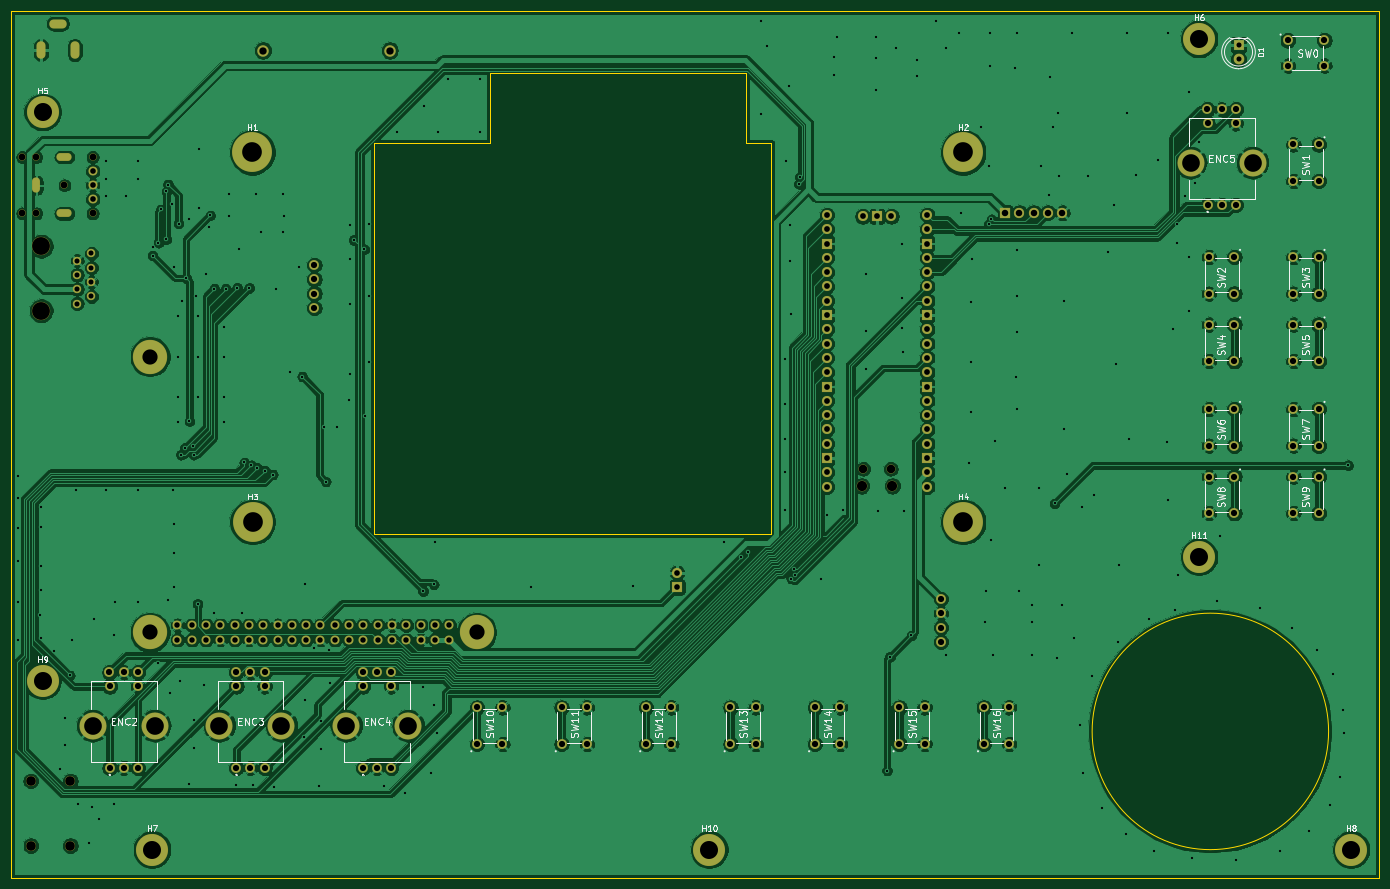
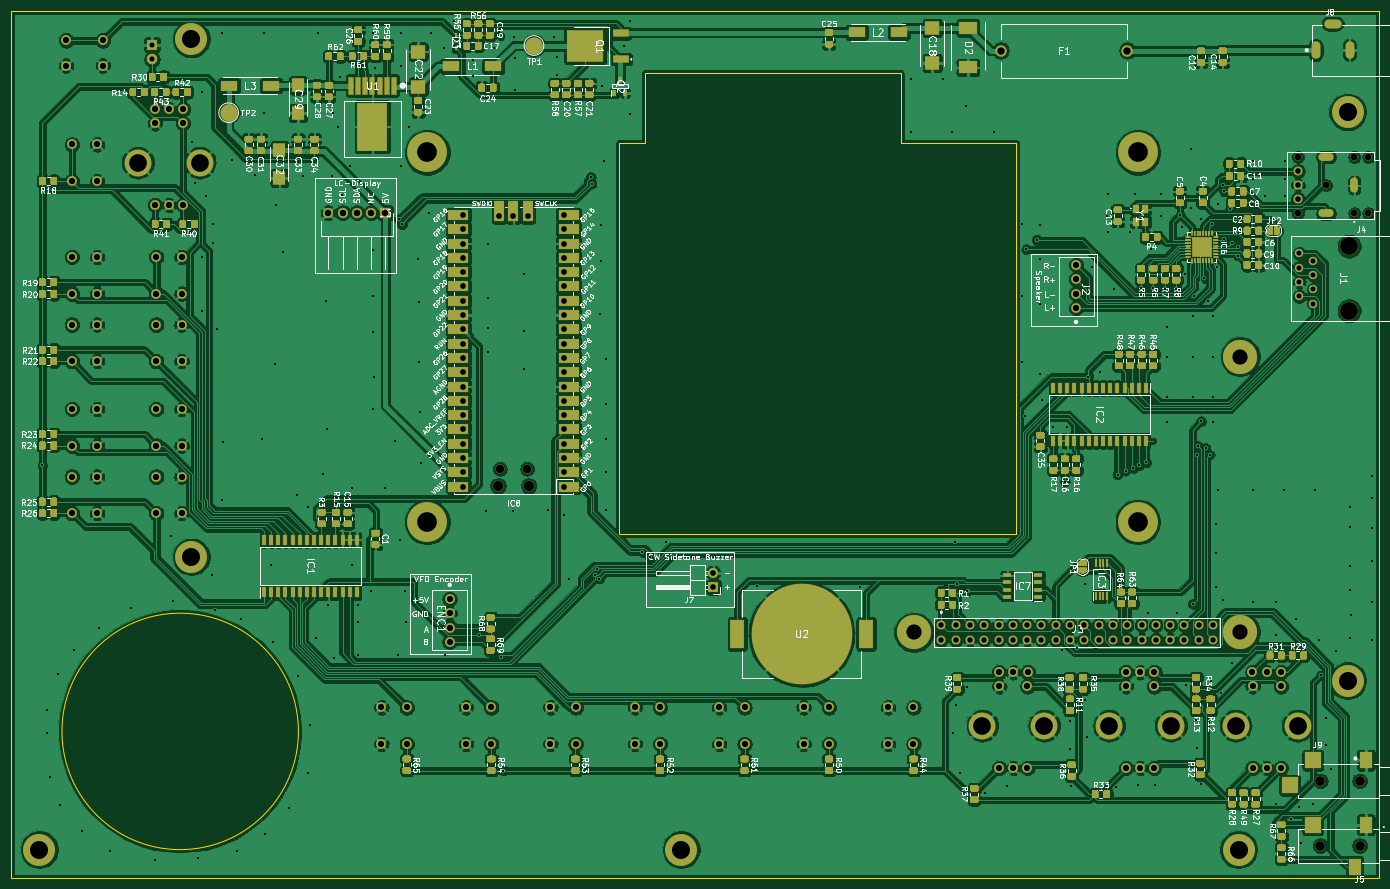
Circuit board: 11 layer files. Board 243.0 x 154.0 mm.
- bottom_copper: pihpsdr Controller-B_Cu.gbr (956383 bytes)
- bottom_mask: pihpsdr Controller-B_Mask.gbr (105981 bytes)
- paste: pihpsdr Controller-B_Paste.gbr (89875 bytes)
- bottom_silk: pihpsdr Controller-B_SilkS.gbr (220910 bytes)
- outline: pihpsdr Controller-Edge_Cuts.gbr (1347 bytes)
- top_copper: pihpsdr Controller-F_Cu.gbr (499780 bytes)
- top_mask: pihpsdr Controller-F_Mask.gbr (8995 bytes)
- paste: pihpsdr Controller-F_Paste.gbr (484 bytes)
- top_silk: pihpsdr Controller-F_SilkS.gbr (38877 bytes)
- drill: pihpsdr Controller-NPTH.drl (643 bytes)
- drill: pihpsdr Controller-PTH.drl (9762 bytes)

=== bottom_copper: pihpsdr Controller-B_Cu.gbr (956383 bytes, source omitted) ===
=== bottom_mask: pihpsdr Controller-B_Mask.gbr (105981 bytes, source omitted) ===
=== paste: pihpsdr Controller-B_Paste.gbr (89875 bytes, source omitted) ===
=== bottom_silk: pihpsdr Controller-B_SilkS.gbr (220910 bytes, source omitted) ===
=== outline: pihpsdr Controller-Edge_Cuts.gbr ===
%TF.GenerationSoftware,KiCad,Pcbnew,(5.1.6)-1*%
%TF.CreationDate,2021-02-20T22:36:03+01:00*%
%TF.ProjectId,pihpsdr Controller,70696870-7364-4722-9043-6f6e74726f6c,rev?*%
%TF.SameCoordinates,Original*%
%TF.FileFunction,Profile,NP*%
%FSLAX46Y46*%
G04 Gerber Fmt 4.6, Leading zero omitted, Abs format (unit mm)*
G04 Created by KiCad (PCBNEW (5.1.6)-1) date 2021-02-20 22:36:03*
%MOMM*%
%LPD*%
G01*
G04 APERTURE LIST*
%TA.AperFunction,Profile*%
%ADD10C,0.050000*%
%TD*%
%TA.AperFunction,Profile*%
%ADD11C,0.150000*%
%TD*%
%TA.AperFunction,Profile*%
%ADD12C,0.100000*%
%TD*%
G04 APERTURE END LIST*
D10*
X155500000Y-38500000D02*
X160000000Y-38500000D01*
X155500000Y-26000000D02*
X155500000Y-38500000D01*
X110000000Y-26000000D02*
X155500000Y-26000000D01*
X110000000Y-38500000D02*
X110000000Y-26000000D01*
X259000000Y-143000000D02*
G75*
G03*
X259000000Y-143000000I-21000000J0D01*
G01*
D11*
X89500000Y-108000000D02*
X89500000Y-38500000D01*
X160000000Y-108000000D02*
X89500000Y-108000000D01*
X160000000Y-38500000D02*
X160000000Y-108000000D01*
X89500000Y-38500000D02*
X110000000Y-38500000D01*
D12*
X268000000Y-15000000D02*
X268000000Y-169000000D01*
X25000000Y-15000000D02*
X268000000Y-15000000D01*
X25000000Y-169000000D02*
X25000000Y-15000000D01*
X268000000Y-169000000D02*
X25000000Y-169000000D01*
M02*

=== top_copper: pihpsdr Controller-F_Cu.gbr (499780 bytes, source omitted) ===
=== top_mask: pihpsdr Controller-F_Mask.gbr (8995 bytes, source omitted) ===
=== paste: pihpsdr Controller-F_Paste.gbr ===
%TF.GenerationSoftware,KiCad,Pcbnew,(5.1.6)-1*%
%TF.CreationDate,2021-02-20T22:36:03+01:00*%
%TF.ProjectId,pihpsdr Controller,70696870-7364-4722-9043-6f6e74726f6c,rev?*%
%TF.SameCoordinates,Original*%
%TF.FileFunction,Paste,Top*%
%TF.FilePolarity,Positive*%
%FSLAX46Y46*%
G04 Gerber Fmt 4.6, Leading zero omitted, Abs format (unit mm)*
G04 Created by KiCad (PCBNEW (5.1.6)-1) date 2021-02-20 22:36:03*
%MOMM*%
%LPD*%
G01*
G04 APERTURE LIST*
G04 APERTURE END LIST*
M02*

=== top_silk: pihpsdr Controller-F_SilkS.gbr (38877 bytes, source omitted) ===
=== drill: pihpsdr Controller-NPTH.drl ===
M48
; DRILL file {KiCad (5.1.6)-1} date 02/20/21 22:36:04
; FORMAT={-:-/ absolute / inch / decimal}
; #@! TF.CreationDate,2021-02-20T22:36:04+01:00
; #@! TF.GenerationSoftware,Kicad,Pcbnew,(5.1.6)-1
; #@! TF.FileFunction,NonPlated,1,2,NPTH
FMAT,2
INCH
T1C0.0472
T2C0.0591
T3C0.0669
T4C0.0709
T5C0.1248
%
G90
G05
T1
X1.0615Y-1.6142
X1.0615Y-2.0079
X1.1599Y-1.6142
X1.1599Y-2.0079
X1.3568Y-1.811
X1.5536Y-1.6142
X1.5536Y-2.0079
T2
X6.9438Y-3.7941
X7.1347Y-3.7941
T3
X1.1216Y-5.9764
X1.3972Y-5.9764
X1.122Y-6.4291
X1.3976Y-6.4291
T4
X6.932Y-3.9134
X7.1465Y-3.9134
T5
X1.1949Y-2.2378
X1.1949Y-2.6878
T0
M30

=== drill: pihpsdr Controller-PTH.drl (9762 bytes, source omitted) ===
